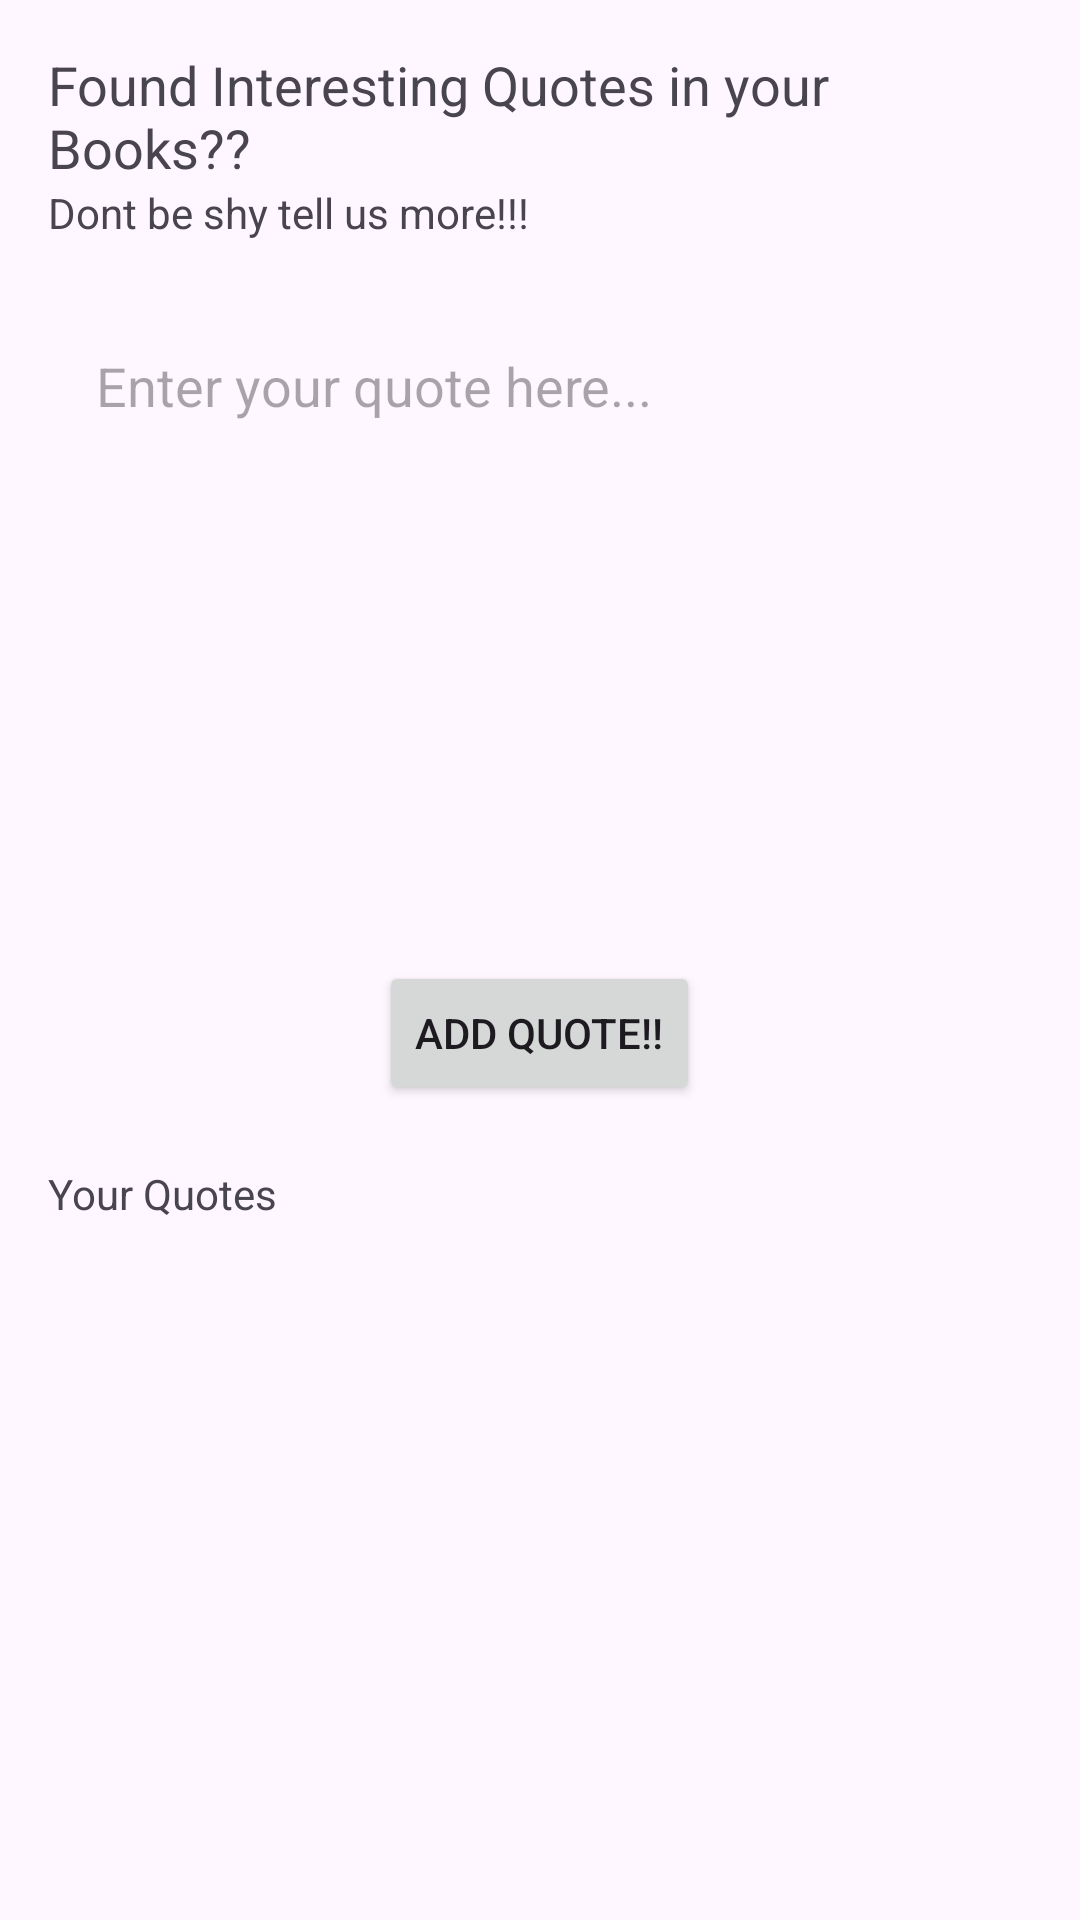

Here is an Android app screen rendered from its layout file. Give the layout XML and the strings, colors and styles it references.
<!-- AndroidManifest.xml: application theme Theme.MicroProject -->
<!-- res/layout/quote_fragment.xml -->
<LinearLayout
        xmlns:android="http://schemas.android.com/apk/res/android"
        android:layout_width="match_parent"
        android:layout_height="wrap_content"
        android:orientation="vertical"
        android:padding="16dp">

        <TextView
            android:layout_width="wrap_content"
            android:layout_height="wrap_content"
            android:text="Found Interesting Quotes in your Books??"
            android:textSize="18sp"
            />

    <TextView
        android:layout_width="wrap_content"
        android:layout_height="wrap_content"
        android:text="Dont be shy tell us more!!!"
        android:layout_marginBottom="20dp"
        android:textSize="14sp"
        />

    <EditText
        android:id="@+id/quoteInput"
        android:layout_width="match_parent"
        android:layout_height="200dp"
        android:gravity="top|start"
        android:inputType="textMultiLine"
        android:hint="Enter your quote here..."
        android:padding="16dp"
        android:background="@drawable/edit_text_background"
        android:textSize="18sp"
        android:layout_marginBottom="20dp"
        />

    <Button
        android:id="@+id/addQuoteBtn"
        android:layout_width="wrap_content"
        android:layout_height="wrap_content"
        android:text="Add Quote!!"
        android:layout_gravity="center_horizontal"
        />

    <TextView
            android:layout_width="wrap_content"
            android:layout_height="wrap_content"
            android:text="Your Quotes"
            android:layout_marginVertical="20dp"/>

        <androidx.recyclerview.widget.RecyclerView
            android:id="@+id/quotesRecyclerView"
            android:layout_width="match_parent"
            android:layout_height="wrap_content"
            />

    </LinearLayout>
<!-- resources referenced by this layout -->
<resources>
  <style name="Theme.MicroProject" parent="Base.Theme.MicroProject" />
  <style name="Base.Theme.MicroProject" parent="Theme.Material3.DayNight.NoActionBar">
          
          
      </style>
</resources>
